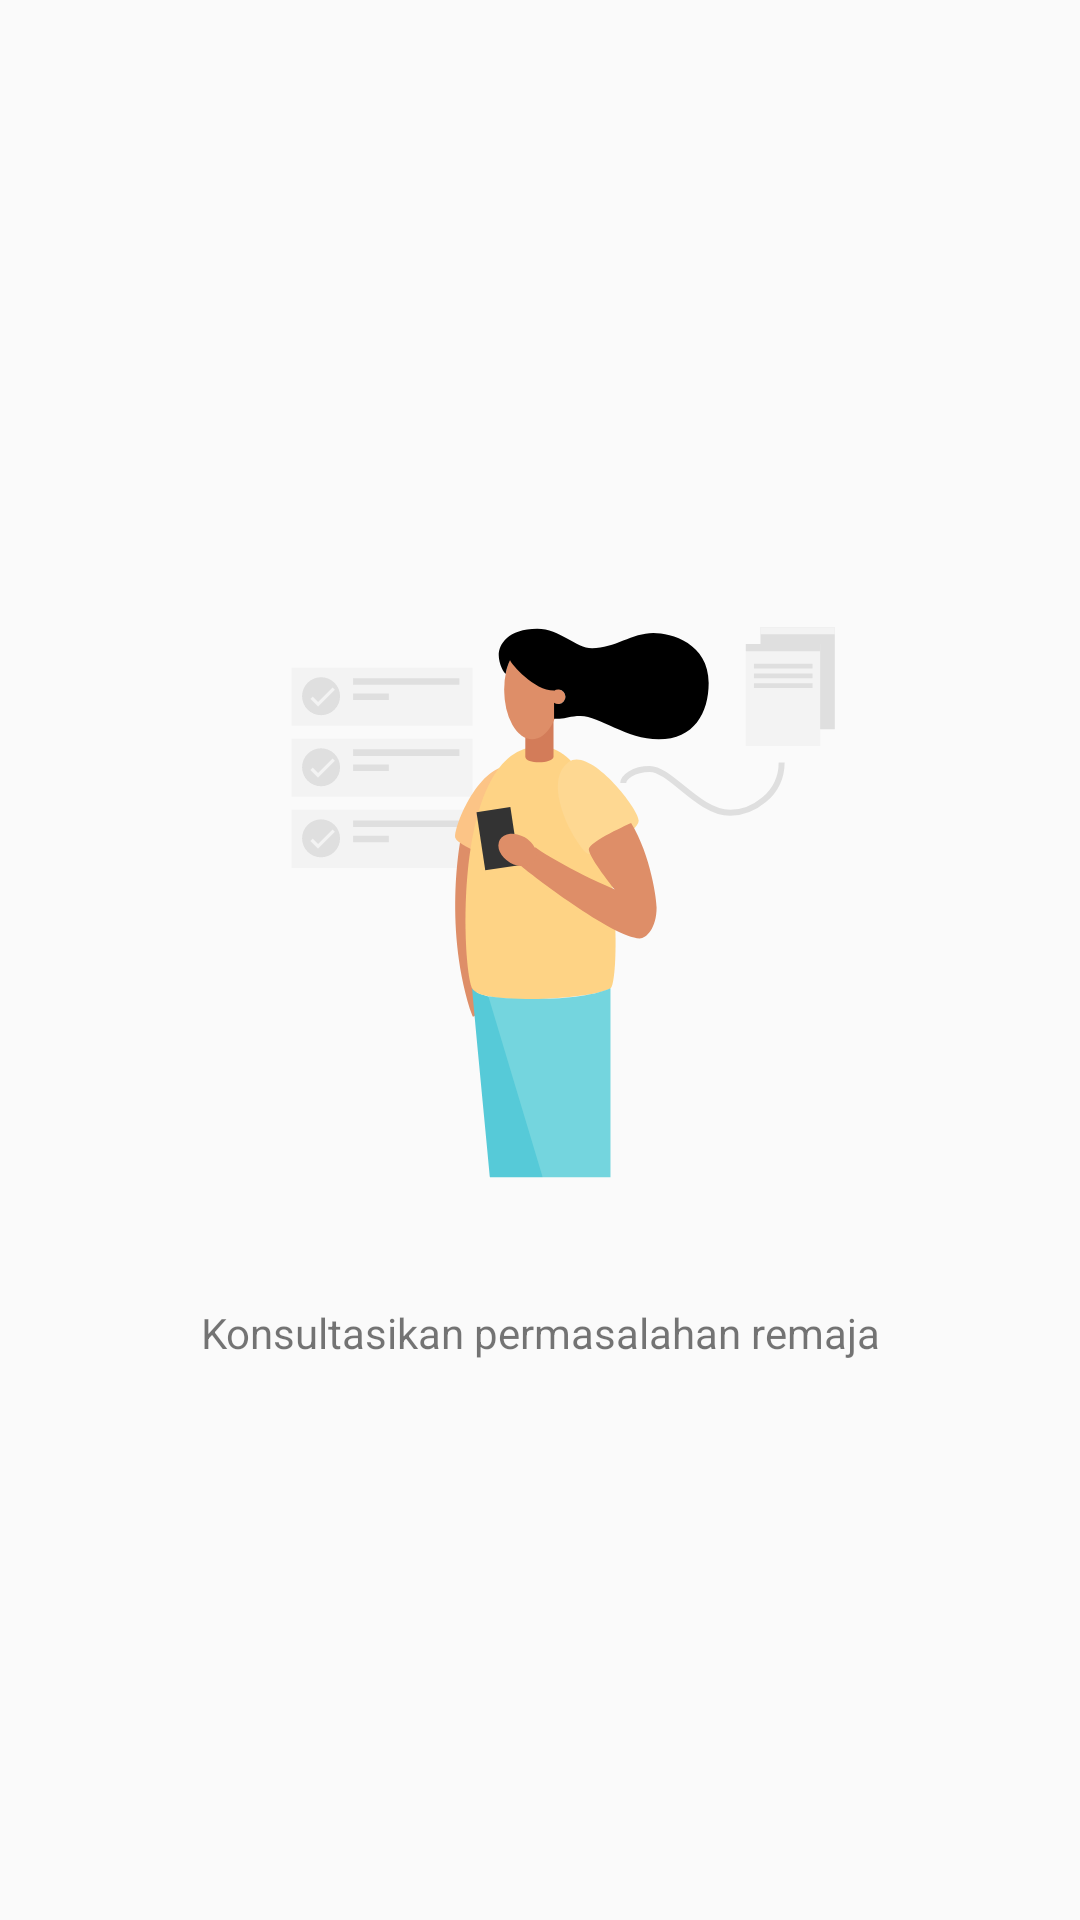

Produce the Android XML layout that renders to this screen, including the resource entries it uses.
<!-- AndroidManifest.xml: application theme AppTheme -->
<!-- res/layout/fragment_slider_one.xml -->
<?xml version="1.0" encoding="utf-8"?>
<android.support.constraint.ConstraintLayout xmlns:android="http://schemas.android.com/apk/res/android"
                                             xmlns:tools="http://schemas.android.com/tools"
                                             android:layout_width="match_parent"
                                             android:layout_height="match_parent"
                                             xmlns:app="http://schemas.android.com/apk/res-auto"
                                             tools:context=".slider.SliderOneFragment">

    <ImageView
            app:layout_constraintBottom_toTopOf="@id/tvOne"
            android:layout_marginBottom="32dp"
            android:src="@drawable/ic_drawkit_list_app_colour"
            app:layout_constraintLeft_toLeftOf="parent"
            app:layout_constraintRight_toRightOf="parent"
            android:layout_width="217dp"
            android:layout_height="222dp"/>
    <TextView
            android:id="@+id/tvOne"
            android:layout_width="wrap_content"
            android:layout_height="wrap_content"
            android:text="Konsultasikan permasalahan remaja"
            android:gravity="center"
            app:layout_constraintVertical_bias="0.7"
            app:layout_constraintTop_toTopOf="parent"
            app:layout_constraintBottom_toBottomOf="parent"
            app:layout_constraintLeft_toLeftOf="parent"
            app:layout_constraintRight_toRightOf="parent"/>


</android.support.constraint.ConstraintLayout>
<!-- resources referenced by this layout -->
<resources>
  <!-- drawable ic_drawkit_list_app_colour: vector/xml drawable (drawable, 4425 chars, omitted) -->
  <style name="AppTheme" parent="Theme.AppCompat.Light.DarkActionBar">
          
          <item name="colorPrimary">@color/colorPrimary</item>
          <item name="colorPrimaryDark">@color/colorPrimaryDark</item>
          <item name="colorAccent">@color/colorAccent</item>
      </style>
  <color name="colorPrimary">#00A86B</color>
  <color name="colorPrimaryDark">#00574B</color>
  <color name="colorAccent">#D81B60</color>
</resources>
